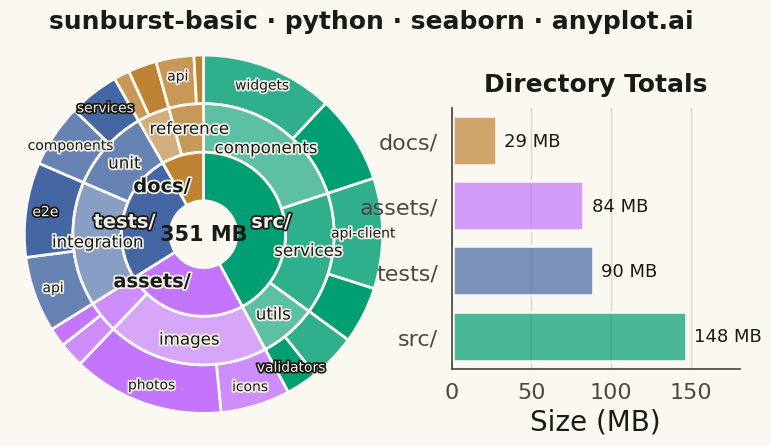

Recreate this plot in Python.
""" anyplot.ai
sunburst-basic: Basic Sunburst Chart
Library: seaborn 0.13.2 | Python 3.13.14
Quality: 84/100 | Updated: 2026-07-26
"""

import os

import matplotlib.colors as mcolors
import matplotlib.patheffects as path_effects
import matplotlib.pyplot as plt
import numpy as np
import pandas as pd
import seaborn as sns
import seaborn.objects as so


# Theme tokens
THEME = os.getenv("ANYPLOT_THEME", "light")
PAGE_BG = "#FAF8F1" if THEME == "light" else "#1A1A17"
ELEVATED_BG = "#FFFDF6" if THEME == "light" else "#242420"
INK = "#1A1A17" if THEME == "light" else "#F0EFE8"
INK_SOFT = "#4A4A44" if THEME == "light" else "#B8B7B0"

# Imprint palette — first series always #009E73; abstract folders get canonical order
IMPRINT = ["#009E73", "#C475FD", "#4467A3", "#BD8233"]

# Ring-label text colors, chosen per-wedge from the wedge's own fill luminance rather than
# a fixed theme token — wedge fills are data colors (branch tints), not page chrome, so their
# brightness varies independently of THEME and a single INK/INK_SOFT choice can't stay legible
# across the whole range from pale tints to fully-saturated branch colors.
WEDGE_LABEL_LIGHT = "#F0EFE8"  # for text on saturated/dark wedge fills
WEDGE_LABEL_DARK = "#1A1A17"  # for text on pale wedge tints


def _label_color(hex_color):
    r, g, b = mcolors.to_rgb(hex_color)
    luminance = 0.299 * r + 0.587 * g + 0.114 * b
    return WEDGE_LABEL_DARK if luminance > 0.5 else WEDGE_LABEL_LIGHT


def _label_halo(fill_color):
    # Opposite-tone halo so a label stays legible even where it overhangs its wedge
    # onto the page background — PAGE_BG flips between light/dark per THEME, but the
    # wedge-derived fill color above doesn't, so a plain fill can vanish into PAGE_BG.
    halo_color = WEDGE_LABEL_LIGHT if fill_color == WEDGE_LABEL_DARK else WEDGE_LABEL_DARK
    return [path_effects.withStroke(linewidth=2.5, foreground=halo_color)]


# Hierarchical data: a repository's disk usage (in MB)
# Level 1: top-level directories, Level 2: subdirectories, Level 3: leaf folders
data = {
    "src/": {
        "components/": {"widgets/": 42, "forms/": 28},
        "services/": {"api-client/": 35, "auth/": 18},
        "utils/": {"helpers/": 15, "validators/": 10},
    },
    "assets/": {"images/": {"icons/": 22, "photos/": 48}, "fonts/": {"sans/": 8, "serif/": 6}},
    "tests/": {"integration/": {"api/": 24, "e2e/": 30}, "unit/": {"components/": 20, "services/": 16}},
    "docs/": {"guides/": {"getting-started/": 5, "tutorials/": 9}, "reference/": {"api/": 12, "changelog/": 3}},
}

sns.set_theme(
    style="white",
    context="notebook",
    rc={
        "figure.facecolor": PAGE_BG,
        "axes.facecolor": PAGE_BG,
        "axes.edgecolor": INK_SOFT,
        "axes.labelcolor": INK,
        "text.color": INK,
        "xtick.color": INK_SOFT,
        "ytick.color": INK_SOFT,
        "grid.color": INK,
        "grid.alpha": 0.12,
        "legend.facecolor": ELEVATED_BG,
        "legend.edgecolor": INK_SOFT,
    },
)

# Build hierarchical structure and branch-coherent colors
level1_names, level1_values, level1_colors = [], [], []
level2_names, level2_values, level2_colors = [], [], []
level3_names, level3_values, level3_colors = [], [], []

for i, (top_dir, subdirs) in enumerate(data.items()):
    dir_total = sum(sum(leaves.values()) for leaves in subdirs.values())
    level1_names.append(top_dir)
    level1_values.append(dir_total)
    base_color = IMPRINT[i % len(IMPRINT)]
    level1_colors.append(base_color)

    # Light tints of the branch color carry the parent/child relationship visually
    branch_tints = sns.light_palette(base_color, n_colors=6)

    for j, (subdir, leaves) in enumerate(subdirs.items()):
        subdir_total = sum(leaves.values())
        level2_names.append(subdir)
        level2_values.append(subdir_total)
        level2_colors.append(branch_tints[3 + j % 2])

        for k, (leaf, size) in enumerate(leaves.items()):
            level3_names.append(leaf)
            level3_values.append(size)
            level3_colors.append(branch_tints[4 + k % 2])


# Figure layout: sunburst left, branch-size summary right
fig = plt.figure(figsize=(8, 4.5), dpi=400, facecolor=PAGE_BG)
ax_sun = fig.add_axes((0.02, 0.05, 0.54, 0.86))
ax_bar = fig.add_axes((0.60, 0.18, 0.36, 0.58))
ax_sun.set_facecolor(PAGE_BG)
ax_bar.set_facecolor(PAGE_BG)

ring_width = 0.32
inner_radius = 0.22

# Level 3 (outermost ring — leaf folders)
wedges3, _ = ax_sun.pie(
    level3_values,
    radius=inner_radius + 3 * ring_width,
    colors=level3_colors,
    startangle=90,
    counterclock=False,
    wedgeprops={"width": ring_width, "edgecolor": PAGE_BG, "linewidth": 2},
)

# Level 2 (middle ring — subdirectories)
wedges2, _ = ax_sun.pie(
    level2_values,
    radius=inner_radius + 2 * ring_width,
    colors=level2_colors,
    startangle=90,
    counterclock=False,
    wedgeprops={"width": ring_width, "edgecolor": PAGE_BG, "linewidth": 2},
)

# Level 1 (innermost ring — top-level directories)
wedges1, texts1 = ax_sun.pie(
    level1_values,
    radius=inner_radius + ring_width,
    colors=level1_colors,
    labels=level1_names,
    labeldistance=0.6,
    startangle=90,
    counterclock=False,
    wedgeprops={"width": ring_width, "edgecolor": PAGE_BG, "linewidth": 2},
    textprops={"fontsize": 14, "fontweight": "bold"},
)
for text, color in zip(texts1, level1_colors, strict=True):
    fill = _label_color(color)
    text.set_color(fill)
    text.set_path_effects(_label_halo(fill))

# Level 2 labels — horizontal, shown only where the wedge is wide enough to hold text
level2_label_positions = []  # (x, y) of rendered labels, checked by level-3 labels below
for i, wedge in enumerate(wedges2):
    ang = (wedge.theta2 + wedge.theta1) / 2
    span = wedge.theta2 - wedge.theta1
    if span <= 15:
        continue
    r = inner_radius + 1.5 * ring_width
    x = r * np.cos(np.radians(ang))
    y = r * np.sin(np.radians(ang))
    fill = _label_color(level2_colors[i])
    ax_sun.text(
        x,
        y,
        level2_names[i].rstrip("/"),
        ha="center",
        va="center",
        fontsize=12,
        color=fill,
        path_effects=_label_halo(fill),
    )
    level2_label_positions.append((x, y))

# Level 3 labels — higher threshold to avoid crowding the outermost, narrowest wedges
for i, wedge in enumerate(wedges3):
    ang = (wedge.theta2 + wedge.theta1) / 2
    span = wedge.theta2 - wedge.theta1
    if span <= 10:
        continue
    r = inner_radius + 2.6 * ring_width
    x = r * np.cos(np.radians(ang))
    y = r * np.sin(np.radians(ang))
    # Skip if a level-2 label already sits on almost the same horizontal line — at this
    # radius scale their text would run together (e.g. "componentsforms") with no visible gap.
    if any(abs(y - ly) < 0.08 and abs(x - lx) < 0.9 for lx, ly in level2_label_positions):
        continue
    fill = _label_color(level3_colors[i])
    ax_sun.text(
        x,
        y,
        level3_names[i].rstrip("/"),
        ha="center",
        va="center",
        fontsize=10,
        color=fill,
        path_effects=_label_halo(fill),
    )

# Center text showing repository total
total_size = sum(level1_values)
ax_sun.text(0, 0, f"{total_size} MB", ha="center", va="center", fontsize=15, fontweight="bold", color=INK)
ax_sun.set_aspect("equal")
outer_radius = inner_radius + 3 * ring_width
sun_lim = outer_radius * 1.08
ax_sun.set_xlim(-sun_lim, sun_lim)
ax_sun.set_ylim(-sun_lim, sun_lim)

# Companion panel: directory totals via seaborn's Objects interface (so.Plot),
# colored with the same branch hues as the sunburst rings
df_dir = pd.DataFrame({"Directory": level1_names, "Size (MB)": level1_values}).sort_values("Size (MB)", ascending=True)
(
    so.Plot(df_dir, x="Size (MB)", y="Directory", color="Directory")
    .add(so.Bar(edgecolor=PAGE_BG, edgewidth=2))
    .scale(color=so.Nominal(dict(zip(level1_names, IMPRINT, strict=True))))
    .on(ax_bar)
    .plot()
)
for legend in fig.legends:
    legend.set_visible(False)

ax_bar.set_xlabel("Size (MB)", fontsize=20, color=INK)
ax_bar.set_ylabel("", color=INK)
ax_bar.tick_params(axis="both", labelsize=16, colors=INK_SOFT)
ax_bar.set_title("Directory Totals", fontsize=18, fontweight="bold", pad=12, color=INK)
ax_bar.xaxis.grid(True, alpha=0.15, color=INK)
sns.despine(ax=ax_bar)

for i, v in enumerate(df_dir["Size (MB)"]):
    ax_bar.text(v + 4, i, f"{v} MB", va="center", fontsize=13, fontweight="normal", color=INK)
ax_bar.set_xlim(0, max(level1_values) * 1.22)

fig.suptitle("sunburst-basic · python · seaborn · anyplot.ai", fontsize=18, fontweight="bold", y=0.98, color=INK)

plt.savefig(f"plot-{THEME}.png", dpi=400, facecolor=PAGE_BG)
